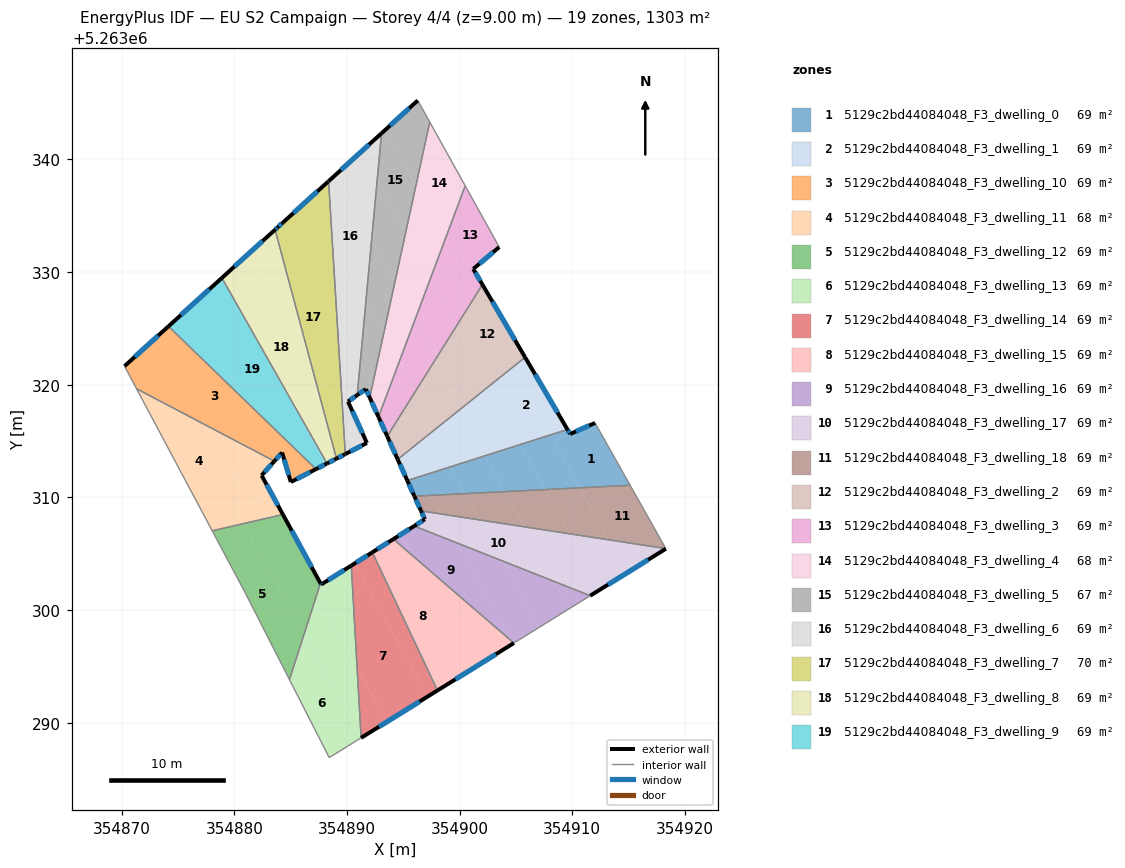
=== STOREY PLAN SPEC (per zone: floor XY polygon, exterior-wall plan segments, windows/doors) ===
zone 1: 5129c2bd44084048_F3_dwelling_0  (68.6 m²)
  floor: (354912.02, 5263316.61) (354915.14, 5263311.07) (354910.65, 5263310.85) (354908.36, 5263314.99)
  floor: (354909.81, 5263315.63) (354908.36, 5263314.99) (354910.65, 5263310.85) (354907.60, 5263310.69) (354905.39, 5263314.69) (354909.57, 5263316.02)
  floor: (354905.39, 5263314.69) (354907.60, 5263310.69) (354904.01, 5263310.51) (354902.25, 5263313.69)
  floor: (354902.25, 5263313.69) (354904.01, 5263310.51) (354900.50, 5263310.33) (354899.19, 5263312.71)
  floor: (354899.19, 5263312.71) (354900.50, 5263310.33) (354895.99, 5263310.10) (354895.36, 5263311.49)
  exterior wall: (354895.36, 5263311.49) – (354895.99, 5263310.10)  [1.5 m]
    window: (354895.50, 5263311.17) – (354895.84, 5263310.43)  [1.3 m²]
  exterior wall: (354909.81, 5263315.63) – (354909.57, 5263316.03)  [0.5 m]
    window: (354909.75, 5263315.72) – (354909.63, 5263315.93)  [0.4 m²]
  exterior wall: (354912.02, 5263316.61) – (354909.81, 5263315.63)  [2.4 m]
    window: (354911.50, 5263316.38) – (354910.33, 5263315.86)  [2.0 m²]
  interior walls: 3
zone 2: 5129c2bd44084048_F3_dwelling_1  (68.6 m²)
  floor: (354905.81, 5263322.43) (354909.57, 5263316.02) (354905.39, 5263314.69) (354902.55, 5263319.82)
  floor: (354902.55, 5263319.82) (354905.39, 5263314.69) (354902.25, 5263313.69) (354900.00, 5263317.77)
  floor: (354900.00, 5263317.77) (354902.25, 5263313.69) (354899.19, 5263312.71) (354897.50, 5263315.77)
  floor: (354897.50, 5263315.77) (354899.19, 5263312.71) (354895.36, 5263311.49) (354894.51, 5263313.37)
  exterior wall: (354894.51, 5263313.37) – (354895.36, 5263311.49)  [2.1 m]
    window: (354894.70, 5263312.93) – (354895.16, 5263311.93)  [1.7 m²]
  exterior wall: (354909.57, 5263316.03) – (354905.81, 5263322.43)  [7.4 m]
    window: (354908.69, 5263317.53) – (354906.70, 5263320.93)  [6.3 m²]
  interior walls: 2
zone 3: 5129c2bd44084048_F3_dwelling_10  (69.3 m²)
  floor: (354880.67, 5263318.88) (354883.71, 5263313.38) (354883.56, 5263313.21) (354877.55, 5263316.37) (354873.17, 5263324.29) (354874.16, 5263325.18)
  floor: (354873.17, 5263324.29) (354877.55, 5263316.37) (354871.32, 5263319.64) (354870.26, 5263321.64)
  floor: (354884.25, 5263313.98) (354883.71, 5263313.38) (354880.67, 5263318.88) (354887.25, 5263312.51) (354886.25, 5263311.99) (354885.02, 5263311.36)
  exterior wall: (354883.56, 5263313.21) – (354884.25, 5263313.98)  [1.0 m]
    window: (354883.72, 5263313.39) – (354884.08, 5263313.80)  [0.9 m²]
  exterior wall: (354874.16, 5263325.18) – (354870.26, 5263321.64)  [5.3 m]
    window: (354873.24, 5263324.35) – (354871.17, 5263322.48)  [4.4 m²]
  exterior wall: (354885.02, 5263311.36) – (354887.25, 5263312.51)  [2.5 m]
    window: (354885.54, 5263311.63) – (354886.73, 5263312.24)  [2.1 m²]
  exterior wall: (354884.25, 5263313.98) – (354885.02, 5263311.36)  [2.7 m]
    window: (354884.43, 5263313.37) – (354884.84, 5263311.98)  [2.3 m²]
  interior walls: 3
zone 4: 5129c2bd44084048_F3_dwelling_11  (67.8 m²)
  floor: (354877.55, 5263316.37) (354881.36, 5263309.46) (354877.80, 5263307.49) (354871.32, 5263319.64)
  floor: (354880.15, 5263308.79) (354880.77, 5263307.66) (354878.04, 5263307.03) (354877.80, 5263307.49)
  floor: (354883.56, 5263313.21) (354882.42, 5263311.95) (354883.22, 5263310.49) (354881.36, 5263309.46) (354877.55, 5263316.37)
  floor: (354883.22, 5263310.49) (354884.32, 5263308.48) (354880.77, 5263307.66) (354880.15, 5263308.79)
  exterior wall: (354882.42, 5263311.95) – (354883.56, 5263313.21)  [1.7 m]
    window: (354882.69, 5263312.24) – (354883.29, 5263312.92)  [1.4 m²]
  exterior wall: (354884.32, 5263308.48) – (354882.42, 5263311.95)  [4.0 m]
    window: (354883.87, 5263309.29) – (354882.87, 5263311.13)  [3.3 m²]
  interior walls: 3
zone 5: 5129c2bd44084048_F3_dwelling_12  (68.6 m²)
  floor: (354880.77, 5263307.66) (354886.19, 5263297.84) (354884.90, 5263293.83) (354880.93, 5263301.62) (354878.04, 5263307.03)
  floor: (354884.32, 5263308.48) (354887.65, 5263302.37) (354887.60, 5263302.19) (354887.05, 5263301.85) (354887.32, 5263301.35) (354886.19, 5263297.84) (354880.77, 5263307.66)
  floor: (354887.60, 5263302.19) (354887.32, 5263301.35) (354887.05, 5263301.85)
  exterior wall: (354887.65, 5263302.37) – (354884.32, 5263308.48)  [7.0 m]
    window: (354886.87, 5263303.80) – (354885.10, 5263307.04)  [5.9 m²]
  interior walls: 4
zone 6: 5129c2bd44084048_F3_dwelling_13  (68.6 m²)
  floor: (354886.19, 5263297.84) (354891.26, 5263288.68) (354891.26, 5263288.66) (354891.14, 5263288.58) (354888.43, 5263286.90) (354884.90, 5263293.83)
  floor: (354887.32, 5263301.35) (354890.90, 5263294.86) (354891.26, 5263288.68) (354886.19, 5263297.84)
  floor: (354890.38, 5263303.95) (354890.90, 5263294.86) (354887.32, 5263301.35) (354887.60, 5263302.19)
  exterior wall: (354887.65, 5263302.37) – (354887.71, 5263302.26)  [0.1 m]
    window: (354887.67, 5263302.34) – (354887.69, 5263302.29)  [0.1 m²]
  exterior wall: (354890.38, 5263303.95) – (354887.71, 5263302.26)  [3.2 m]
    window: (354889.76, 5263303.55) – (354888.34, 5263302.66)  [2.7 m²]
  interior walls: 4
zone 7: 5129c2bd44084048_F3_dwelling_14  (68.6 m²)
  floor: (354890.66, 5263304.12) (354897.17, 5263292.33) (354893.55, 5263290.08) (354890.90, 5263294.86) (354890.38, 5263303.95)
  floor: (354892.26, 5263305.12) (354898.04, 5263292.86) (354897.17, 5263292.33) (354890.66, 5263304.12)
  floor: (354890.90, 5263294.86) (354893.55, 5263290.08) (354891.26, 5263288.66)
  exterior wall: (354892.26, 5263305.12) – (354890.38, 5263303.95)  [2.2 m]
    window: (354891.82, 5263304.85) – (354890.82, 5263304.22)  [1.9 m²]
  exterior wall: (354891.26, 5263288.66) – (354898.04, 5263292.86)  [8.0 m]
    window: (354892.85, 5263289.64) – (354896.45, 5263291.88)  [6.7 m²]
  interior walls: 2
zone 8: 5129c2bd44084048_F3_dwelling_15  (68.5 m²)
  floor: (354895.73, 5263304.90) (354901.27, 5263294.87) (354898.04, 5263292.86) (354892.26, 5263305.12) (354894.12, 5263306.29)
  floor: (354904.60, 5263297.26) (354904.73, 5263297.02) (354901.27, 5263294.87) (354895.73, 5263304.90)
  floor: (354904.82, 5263297.07) (354904.73, 5263297.02) (354904.60, 5263297.26)
  exterior wall: (354894.12, 5263306.29) – (354892.26, 5263305.12)  [2.2 m]
    window: (354893.68, 5263306.02) – (354892.69, 5263305.40)  [1.9 m²]
  exterior wall: (354898.04, 5263292.86) – (354904.82, 5263297.07)  [8.0 m]
    window: (354899.63, 5263293.85) – (354903.22, 5263296.08)  [6.7 m²]
  interior walls: 2
zone 9: 5129c2bd44084048_F3_dwelling_16  (68.6 m²)
  floor: (354899.80, 5263305.94) (354904.60, 5263297.26) (354895.73, 5263304.90) (354894.75, 5263306.69) (354895.97, 5263307.46)
  floor: (354903.80, 5263304.36) (354907.06, 5263298.46) (354906.97, 5263298.41) (354904.82, 5263297.07) (354904.60, 5263297.26) (354899.80, 5263305.94)
  floor: (354894.75, 5263306.69) (354895.73, 5263304.90) (354894.12, 5263306.29)
  floor: (354911.59, 5263301.27) (354909.74, 5263300.13) (354908.42, 5263302.53)
  floor: (354908.42, 5263302.53) (354909.74, 5263300.13) (354907.12, 5263298.50) (354907.06, 5263298.46) (354903.80, 5263304.36)
  exterior wall: (354895.97, 5263307.46) – (354894.12, 5263306.29)  [2.2 m]
    window: (354895.54, 5263307.18) – (354894.55, 5263306.57)  [1.8 m²]
  interior walls: 3
zone 10: 5129c2bd44084048_F3_dwelling_17  (68.6 m²)
  floor: (354909.77, 5263306.77) (354912.49, 5263301.83) (354911.59, 5263301.27) (354908.42, 5263302.53) (354905.74, 5263307.39)
  floor: (354898.38, 5263308.52) (354899.80, 5263305.94) (354895.97, 5263307.46) (354897.81, 5263308.61)
  floor: (354905.74, 5263307.39) (354908.42, 5263302.53) (354895.97, 5263307.46) (354896.91, 5263308.05) (354896.58, 5263308.80) (354897.81, 5263308.61) (354895.97, 5263307.46) (354899.80, 5263305.94) (354898.38, 5263308.52)
  floor: (354913.20, 5263306.24) (354914.83, 5263303.28) (354912.49, 5263301.83) (354909.77, 5263306.77)
  floor: (354918.30, 5263305.45) (354918.31, 5263305.44) (354914.83, 5263303.28) (354913.20, 5263306.24)
  exterior wall: (354896.91, 5263308.05) – (354895.97, 5263307.46)  [1.1 m]
    window: (354896.69, 5263307.91) – (354896.19, 5263307.60)  [0.9 m²]
  exterior wall: (354896.58, 5263308.80) – (354896.91, 5263308.05)  [0.8 m]
    window: (354896.66, 5263308.62) – (354896.84, 5263308.23)  [0.7 m²]
  exterior wall: (354911.59, 5263301.27) – (354918.31, 5263305.44)  [7.9 m]
    window: (354913.17, 5263302.25) – (354916.73, 5263304.46)  [6.7 m²]
  interior walls: 3
zone 11: 5129c2bd44084048_F3_dwelling_18  (68.6 m²)
  floor: (354904.01, 5263310.51) (354905.74, 5263307.39) (354901.79, 5263307.99) (354900.50, 5263310.33)
  floor: (354915.14, 5263311.07) (354918.30, 5263305.45) (354913.20, 5263306.24) (354910.65, 5263310.85)
  floor: (354900.50, 5263310.33) (354901.79, 5263307.99) (354898.38, 5263308.52) (354898.19, 5263308.85) (354897.80, 5263308.61) (354896.58, 5263308.80) (354895.99, 5263310.10)
  floor: (354910.65, 5263310.85) (354913.20, 5263306.24) (354909.77, 5263306.77) (354907.60, 5263310.69)
  floor: (354898.19, 5263308.85) (354898.38, 5263308.52) (354897.81, 5263308.61)
  floor: (354907.60, 5263310.69) (354909.77, 5263306.77) (354905.74, 5263307.39) (354904.01, 5263310.51)
  exterior wall: (354895.99, 5263310.10) – (354896.58, 5263308.80)  [1.4 m]
    window: (354896.12, 5263309.80) – (354896.44, 5263309.10)  [1.2 m²]
  interior walls: 3
zone 12: 5129c2bd44084048_F3_dwelling_2  (68.6 m²)
  floor: (354905.58, 5263322.83) (354905.81, 5263322.43) (354902.55, 5263319.82) (354901.99, 5263320.85)
  floor: (354896.11, 5263319.46) (354896.89, 5263318.04) (354894.33, 5263316.62)
  floor: (354899.16, 5263319.29) (354900.00, 5263317.77) (354897.50, 5263315.77) (354896.40, 5263317.77)
  floor: (354901.99, 5263320.85) (354902.55, 5263319.82) (354900.00, 5263317.77) (354899.16, 5263319.29)
  floor: (354896.40, 5263317.77) (354897.50, 5263315.77) (354894.51, 5263313.37) (354893.58, 5263315.42) (354894.33, 5263316.62)
  floor: (354897.95, 5263322.39) (354899.54, 5263319.50) (354896.89, 5263318.04) (354896.11, 5263319.46)
  floor: (354899.79, 5263325.33) (354902.20, 5263320.97) (354899.54, 5263319.50) (354897.95, 5263322.39)
  floor: (354902.02, 5263328.89) (354905.58, 5263322.83) (354902.20, 5263320.97) (354899.79, 5263325.33)
  exterior wall: (354893.58, 5263315.42) – (354894.51, 5263313.37)  [2.3 m]
    window: (354893.79, 5263314.94) – (354894.29, 5263313.85)  [1.9 m²]
  exterior wall: (354905.81, 5263322.43) – (354902.02, 5263328.89)  [7.5 m]
    window: (354904.92, 5263323.95) – (354902.91, 5263327.37)  [6.3 m²]
  interior walls: 2
zone 13: 5129c2bd44084048_F3_dwelling_3  (68.6 m²)
  floor: (354897.46, 5263329.56) (354899.79, 5263325.33) (354897.95, 5263322.39) (354896.06, 5263325.82)
  floor: (354894.66, 5263322.08) (354896.11, 5263319.46) (354894.33, 5263316.62) (354893.29, 5263316.05) (354892.80, 5263317.14)
  floor: (354900.50, 5263337.65) (354903.52, 5263332.22) (354900.53, 5263329.70) (354898.73, 5263332.94)
  floor: (354901.21, 5263330.27) (354902.02, 5263328.89) (354899.79, 5263325.33) (354897.46, 5263329.56) (354898.73, 5263332.94) (354900.53, 5263329.70)
  floor: (354896.06, 5263325.82) (354897.95, 5263322.39) (354896.11, 5263319.46) (354894.66, 5263322.08)
  floor: (354894.33, 5263316.62) (354893.58, 5263315.42) (354893.29, 5263316.05)
  exterior wall: (354902.02, 5263328.89) – (354901.21, 5263330.27)  [1.6 m]
    window: (354901.83, 5263329.21) – (354901.40, 5263329.95)  [1.4 m²]
  exterior wall: (354892.80, 5263317.14) – (354893.58, 5263315.42)  [1.9 m]
    window: (354892.98, 5263316.73) – (354893.39, 5263315.83)  [1.6 m²]
  exterior wall: (354901.21, 5263330.27) – (354903.52, 5263332.22)  [3.0 m]
    window: (354901.75, 5263330.73) – (354902.98, 5263331.76)  [2.5 m²]
  interior walls: 3
zone 14: 5129c2bd44084048_F3_dwelling_4  (68.2 m²)
  floor: (354897.35, 5263343.31) (354900.50, 5263337.65) (354898.73, 5263332.94) (354896.12, 5263337.67)
  floor: (354893.27, 5263324.59) (354894.66, 5263322.08) (354892.80, 5263317.14) (354892.02, 5263318.86)
  floor: (354895.23, 5263333.59) (354897.46, 5263329.56) (354896.06, 5263325.82) (354894.25, 5263329.09)
  floor: (354894.25, 5263329.09) (354896.06, 5263325.82) (354894.66, 5263322.08) (354893.27, 5263324.59)
  floor: (354896.12, 5263337.67) (354898.73, 5263332.94) (354897.46, 5263329.56) (354895.23, 5263333.59)
  exterior wall: (354892.02, 5263318.86) – (354892.80, 5263317.14)  [1.9 m]
    window: (354892.20, 5263318.45) – (354892.62, 5263317.54)  [1.6 m²]
  interior walls: 3
zone 15: 5129c2bd44084048_F3_dwelling_5  (67.1 m²)
  floor: (354892.19, 5263332.82) (354894.25, 5263329.09) (354893.27, 5263324.59) (354891.69, 5263327.46)
  floor: (354891.69, 5263327.46) (354893.27, 5263324.59) (354892.02, 5263318.86) (354891.68, 5263319.61) (354892.23, 5263319.99) (354891.17, 5263321.90)
  floor: (354892.69, 5263338.20) (354895.23, 5263333.59) (354894.25, 5263329.09) (354892.19, 5263332.82)
  floor: (354896.29, 5263345.23) (354897.35, 5263343.31) (354896.12, 5263337.67) (354893.39, 5263342.61)
  floor: (354891.17, 5263321.90) (354892.23, 5263319.99) (354890.91, 5263319.08)
  floor: (354893.39, 5263342.61) (354896.12, 5263337.67) (354895.23, 5263333.59) (354892.69, 5263338.20) (354893.07, 5263342.32)
  exterior wall: (354891.68, 5263319.61) – (354892.02, 5263318.86)  [0.8 m]
    window: (354891.76, 5263319.43) – (354891.94, 5263319.03)  [0.7 m²]
  exterior wall: (354890.91, 5263319.08) – (354891.68, 5263319.61)  [0.9 m]
    window: (354891.09, 5263319.20) – (354891.50, 5263319.49)  [0.8 m²]
  exterior wall: (354896.29, 5263345.23) – (354893.07, 5263342.32)  [4.3 m]
    window: (354895.53, 5263344.55) – (354893.83, 5263343.00)  [3.7 m²]
  interior walls: 3
zone 16: 5129c2bd44084048_F3_dwelling_6  (69.2 m²)
  floor: (354888.69, 5263332.89) (354891.69, 5263327.46) (354891.17, 5263321.90) (354889.13, 5263325.59)
  floor: (354889.13, 5263325.59) (354891.17, 5263321.90) (354890.91, 5263319.08) (354889.59, 5263318.15)
  floor: (354888.99, 5263338.62) (354892.19, 5263332.82) (354891.69, 5263327.46) (354888.69, 5263332.89) (354888.37, 5263338.06)
  floor: (354891.30, 5263340.71) (354892.69, 5263338.20) (354892.19, 5263332.82) (354888.99, 5263338.62)
  floor: (354890.09, 5263318.51) (354891.77, 5263314.83) (354889.85, 5263313.84) (354889.59, 5263318.15)
  floor: (354893.07, 5263342.32) (354892.69, 5263338.20) (354891.30, 5263340.71)
  exterior wall: (354890.09, 5263318.51) – (354890.91, 5263319.08)  [1.0 m]
    window: (354890.28, 5263318.64) – (354890.72, 5263318.94)  [0.8 m²]
  exterior wall: (354891.77, 5263314.83) – (354890.09, 5263318.51)  [4.0 m]
    window: (354891.38, 5263315.69) – (354890.49, 5263317.64)  [3.4 m²]
  exterior wall: (354889.85, 5263313.84) – (354891.77, 5263314.83)  [2.2 m]
    window: (354890.30, 5263314.07) – (354891.32, 5263314.60)  [1.8 m²]
  exterior wall: (354893.07, 5263342.32) – (354888.37, 5263338.06)  [6.3 m]
    window: (354891.97, 5263341.32) – (354889.48, 5263339.06)  [5.3 m²]
  interior walls: 2
zone 17: 5129c2bd44084048_F3_dwelling_7  (69.8 m²)
  floor: (354884.29, 5263334.37) (354889.13, 5263325.59) (354889.59, 5263318.15) (354889.24, 5263317.91) (354886.59, 5263322.71) (354883.62, 5263333.76) (354883.84, 5263333.96)
  floor: (354886.68, 5263336.53) (354888.69, 5263332.89) (354889.13, 5263325.59) (354884.29, 5263334.37) (354884.31, 5263334.38)
  floor: (354886.59, 5263322.71) (354889.24, 5263317.91) (354889.59, 5263318.15) (354889.85, 5263313.84) (354889.07, 5263313.44)
  floor: (354888.37, 5263338.06) (354888.69, 5263332.89) (354886.68, 5263336.53)
  exterior wall: (354883.84, 5263333.96) – (354883.62, 5263333.76)  [0.3 m]
    window: (354883.79, 5263333.91) – (354883.67, 5263333.81)  [0.3 m²]
  exterior wall: (354884.31, 5263334.38) – (354883.84, 5263333.96)  [0.6 m]
    window: (354884.20, 5263334.28) – (354883.95, 5263334.06)  [0.5 m²]
  exterior wall: (354888.33, 5263338.02) – (354884.31, 5263334.38)  [5.4 m]
    window: (354887.38, 5263337.17) – (354885.25, 5263335.24)  [4.6 m²]
  exterior wall: (354888.37, 5263338.06) – (354888.33, 5263338.02)  [0.1 m]
    window: (354888.36, 5263338.05) – (354888.34, 5263338.03)  [0.1 m²]
  exterior wall: (354889.80, 5263313.82) – (354889.85, 5263313.84)  [0.1 m]
  exterior wall: (354889.07, 5263313.44) – (354889.80, 5263313.82)  [0.8 m]
    window: (354889.24, 5263313.53) – (354889.63, 5263313.73)  [0.7 m²]
  interior walls: 2
zone 18: 5129c2bd44084048_F3_dwelling_8  (68.5 m²)
  floor: (354881.53, 5263331.86) (354886.59, 5263322.71) (354889.07, 5263313.44) (354888.23, 5263313.01) (354881.09, 5263325.62) (354878.94, 5263329.51)
  floor: (354878.94, 5263329.51) (354881.04, 5263325.71) (354878.90, 5263329.48)
  floor: (354883.62, 5263333.76) (354886.59, 5263322.71) (354881.53, 5263331.86)
  exterior wall: (354888.23, 5263313.01) – (354889.07, 5263313.44)  [0.9 m]
    window: (354888.43, 5263313.11) – (354888.87, 5263313.34)  [0.8 m²]
  exterior wall: (354883.62, 5263333.76) – (354878.90, 5263329.48)  [6.4 m]
    window: (354882.51, 5263332.75) – (354880.01, 5263330.48)  [5.4 m²]
  interior walls: 2
zone 19: 5129c2bd44084048_F3_dwelling_9  (68.5 m²)
  floor: (354881.04, 5263325.71) (354888.08, 5263312.94) (354887.25, 5263312.51) (354880.67, 5263318.88) (354876.18, 5263327.01) (354878.90, 5263329.48)
  floor: (354881.04, 5263325.71) (354888.23, 5263313.01) (354887.25, 5263312.51) (354888.08, 5263312.94)
  floor: (354876.18, 5263327.01) (354880.67, 5263318.88) (354874.16, 5263325.18)
  exterior wall: (354887.25, 5263312.51) – (354888.23, 5263313.01)  [1.1 m]
    window: (354887.48, 5263312.63) – (354888.00, 5263312.89)  [0.9 m²]
  exterior wall: (354878.90, 5263329.48) – (354874.16, 5263325.18)  [6.4 m]
    window: (354877.79, 5263328.47) – (354875.27, 5263326.19)  [5.4 m²]
  interior walls: 2

=== DERIVED (storey summary) ===
Building: EU S2 Campaign
Storey: 4 of 4  (floor level z = 9.00 m)
Storey gross floor area: 1302.5 m²
Zones on this storey: 19
  - 5129c2bd44084048_F3_dwelling_0: floor 68.6 m²; exterior wall 4.4 m (13.2 m²); 3 window(s) 3.7 m²; WWR 28.1%
  - 5129c2bd44084048_F3_dwelling_1: floor 68.6 m²; exterior wall 9.5 m (28.5 m²); 2 window(s) 8.0 m²; WWR 28.1%
  - 5129c2bd44084048_F3_dwelling_10: floor 69.3 m²; exterior wall 11.5 m (34.6 m²); 4 window(s) 9.7 m²; WWR 28.1%
  - 5129c2bd44084048_F3_dwelling_11: floor 67.8 m²; exterior wall 5.6 m (16.9 m²); 2 window(s) 4.8 m²; WWR 28.1%
  - 5129c2bd44084048_F3_dwelling_12: floor 68.6 m²; exterior wall 7.0 m (20.9 m²); 1 window(s) 5.9 m²; WWR 28.1%
  - 5129c2bd44084048_F3_dwelling_13: floor 68.6 m²; exterior wall 3.3 m (9.8 m²); 2 window(s) 2.8 m²; WWR 28.1%
  - 5129c2bd44084048_F3_dwelling_14: floor 68.6 m²; exterior wall 10.2 m (30.6 m²); 2 window(s) 8.6 m²; WWR 28.1%
  - 5129c2bd44084048_F3_dwelling_15: floor 68.5 m²; exterior wall 10.2 m (30.5 m²); 2 window(s) 8.6 m²; WWR 28.1%
  - 5129c2bd44084048_F3_dwelling_16: floor 68.6 m²; exterior wall 2.2 m (6.6 m²); 1 window(s) 1.8 m²; WWR 28.1%
  - 5129c2bd44084048_F3_dwelling_17: floor 68.6 m²; exterior wall 9.8 m (29.5 m²); 3 window(s) 8.3 m²; WWR 28.1%
  - 5129c2bd44084048_F3_dwelling_18: floor 68.6 m²; exterior wall 1.4 m (4.3 m²); 1 window(s) 1.2 m²; WWR 28.1%
  - 5129c2bd44084048_F3_dwelling_2: floor 68.6 m²; exterior wall 9.7 m (29.2 m²); 2 window(s) 8.2 m²; WWR 28.1%
  - 5129c2bd44084048_F3_dwelling_3: floor 68.6 m²; exterior wall 6.5 m (19.5 m²); 3 window(s) 5.5 m²; WWR 28.1%
  - 5129c2bd44084048_F3_dwelling_4: floor 68.2 m²; exterior wall 1.9 m (5.7 m²); 1 window(s) 1.6 m²; WWR 28.1%
  - 5129c2bd44084048_F3_dwelling_5: floor 67.1 m²; exterior wall 6.1 m (18.3 m²); 3 window(s) 5.2 m²; WWR 28.1%
  - 5129c2bd44084048_F3_dwelling_6: floor 69.2 m²; exterior wall 13.5 m (40.6 m²); 4 window(s) 11.4 m²; WWR 28.1%
  - 5129c2bd44084048_F3_dwelling_7: floor 69.8 m²; exterior wall 7.3 m (21.9 m²); 5 window(s) 6.1 m²; WWR 27.9%
  - 5129c2bd44084048_F3_dwelling_8: floor 68.5 m²; exterior wall 7.3 m (21.9 m²); 2 window(s) 6.2 m²; WWR 28.1%
  - 5129c2bd44084048_F3_dwelling_9: floor 68.5 m²; exterior wall 7.5 m (22.5 m²); 2 window(s) 6.3 m²; WWR 28.1%
Zone adjacency (shared interzone walls):
  - 5129c2bd44084048_F3_dwelling_0 ↔ 5129c2bd44084048_F3_dwelling_1
  - 5129c2bd44084048_F3_dwelling_0 ↔ 5129c2bd44084048_F3_dwelling_18
  - 5129c2bd44084048_F3_dwelling_1 ↔ 5129c2bd44084048_F3_dwelling_2
  - 5129c2bd44084048_F3_dwelling_10 ↔ 5129c2bd44084048_F3_dwelling_11
  - 5129c2bd44084048_F3_dwelling_10 ↔ 5129c2bd44084048_F3_dwelling_9
  - 5129c2bd44084048_F3_dwelling_11 ↔ 5129c2bd44084048_F3_dwelling_12
  - 5129c2bd44084048_F3_dwelling_12 ↔ 5129c2bd44084048_F3_dwelling_13
  - 5129c2bd44084048_F3_dwelling_13 ↔ 5129c2bd44084048_F3_dwelling_14
  - 5129c2bd44084048_F3_dwelling_14 ↔ 5129c2bd44084048_F3_dwelling_15
  - 5129c2bd44084048_F3_dwelling_15 ↔ 5129c2bd44084048_F3_dwelling_16
  - 5129c2bd44084048_F3_dwelling_16 ↔ 5129c2bd44084048_F3_dwelling_17
  - 5129c2bd44084048_F3_dwelling_17 ↔ 5129c2bd44084048_F3_dwelling_18
  - 5129c2bd44084048_F3_dwelling_2 ↔ 5129c2bd44084048_F3_dwelling_3
  - 5129c2bd44084048_F3_dwelling_3 ↔ 5129c2bd44084048_F3_dwelling_4
  - 5129c2bd44084048_F3_dwelling_4 ↔ 5129c2bd44084048_F3_dwelling_5
  - 5129c2bd44084048_F3_dwelling_5 ↔ 5129c2bd44084048_F3_dwelling_6
  - 5129c2bd44084048_F3_dwelling_6 ↔ 5129c2bd44084048_F3_dwelling_7
  - 5129c2bd44084048_F3_dwelling_7 ↔ 5129c2bd44084048_F3_dwelling_8
  - 5129c2bd44084048_F3_dwelling_8 ↔ 5129c2bd44084048_F3_dwelling_9